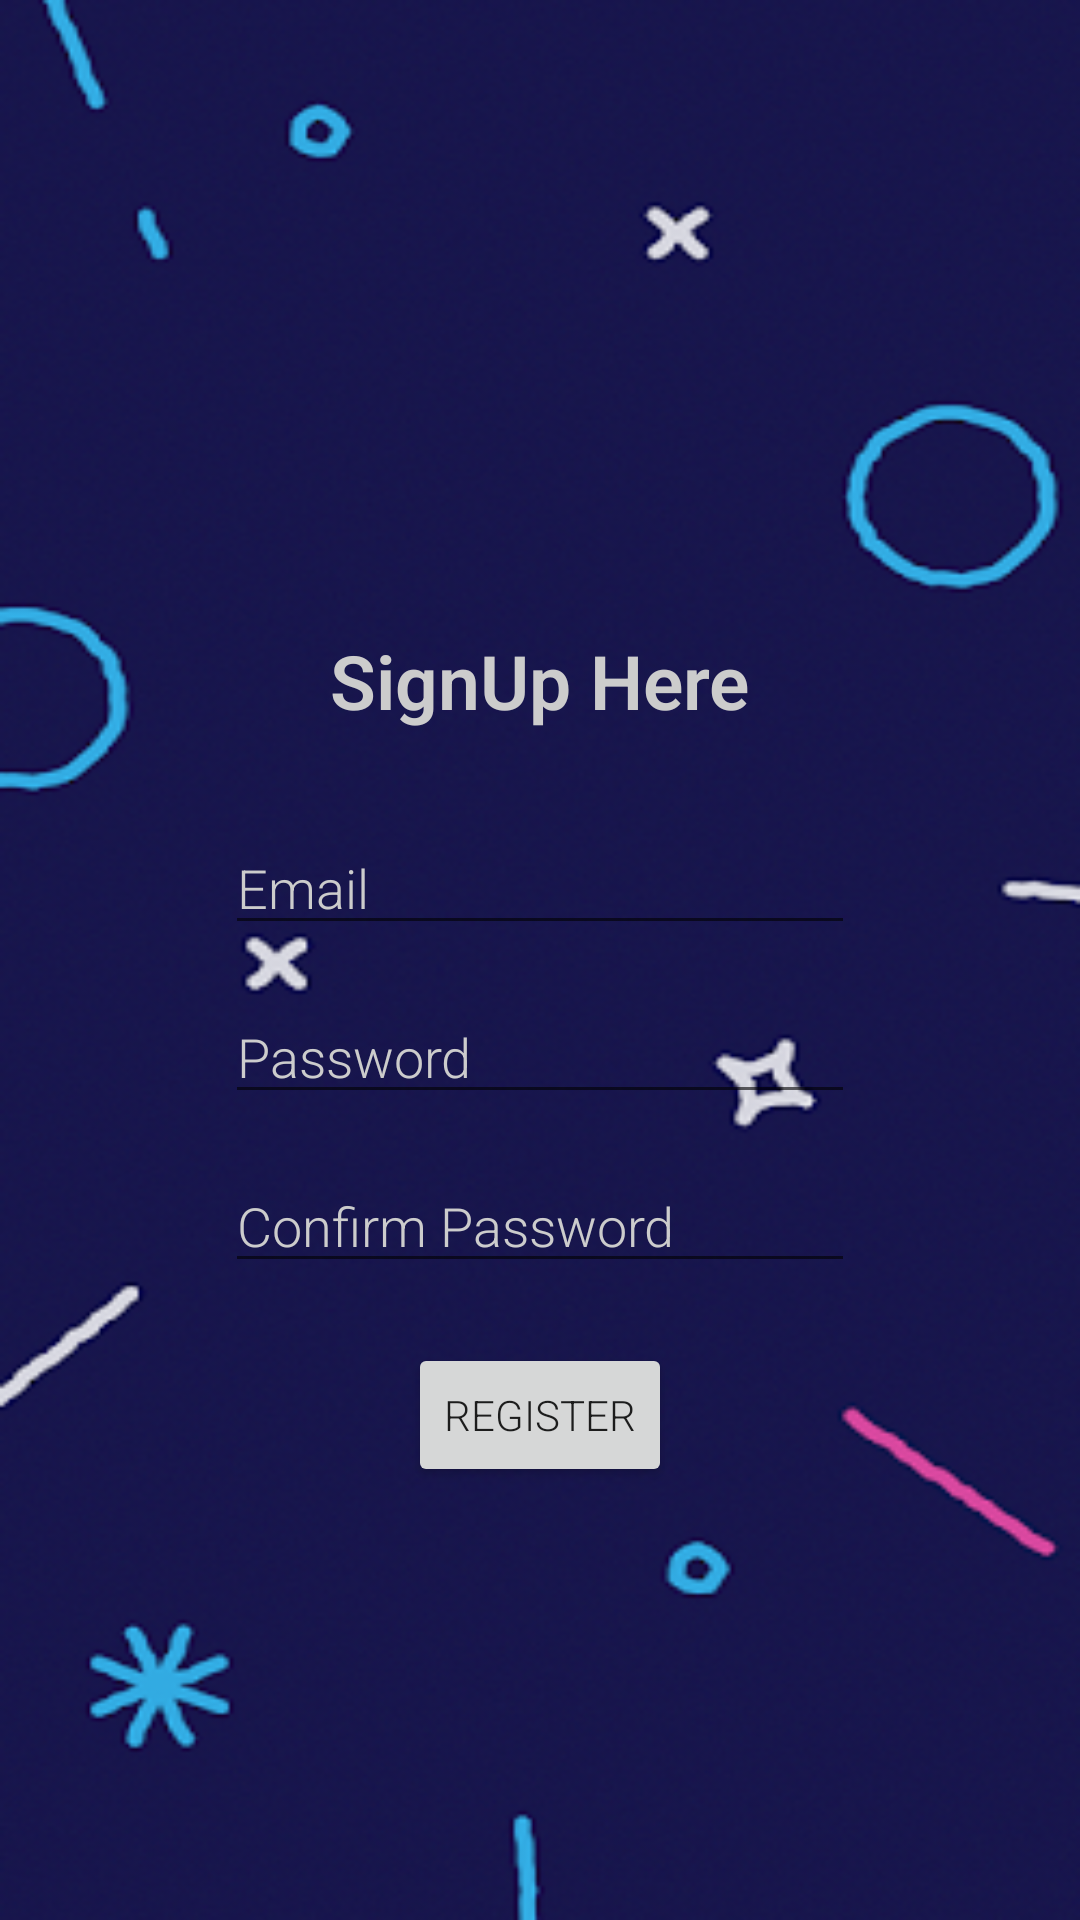

Produce the Android XML layout that renders to this screen, including the resource entries it uses.
<!-- AndroidManifest.xml: application theme AppTheme -->
<!-- res/layout/activity_signup.xml -->
<?xml version="1.0" encoding="utf-8"?>
<RelativeLayout xmlns:android="http://schemas.android.com/apk/res/android"
    xmlns:app="http://schemas.android.com/apk/res-auto"
    xmlns:tools="http://schemas.android.com/tools"
    android:layout_width="match_parent"
    android:background="@drawable/pic4"
    android:layout_height="match_parent"
    tools:context=".Signup">
    <TextView
        android:id="@+id/head"
        android:layout_width="wrap_content"
        android:layout_height="wrap_content"
        android:text="@string/signup_here"
        android:layout_centerHorizontal="true"
        android:layout_marginTop="210dp"
        android:textStyle="bold"
        android:textSize="25sp"
        android:textColor="@color/colorGrey" />

    <EditText
        android:id="@+id/em"
        android:layout_width="wrap_content"
        android:layout_height="wrap_content"
        android:layout_below="@id/head"
        android:layout_centerHorizontal="true"


        android:layout_marginTop="30dp"
        android:ems="10"
        android:hint="@string/email"
        android:inputType="textEmailAddress"
        android:textColorHint="@color/colorGrey"
        android:textColor="@color/colorGrey"/>

    <EditText
        android:id="@+id/pass"
        android:layout_width="wrap_content"
        android:layout_height="wrap_content"
        android:ems="10"
        android:layout_centerHorizontal="true"
        android:layout_marginTop="15dp"

        android:textColorHint="@color/colorGrey"
        android:textColor="@color/colorGrey"
        android:layout_below="@id/em"
        android:hint="@string/password"
        android:inputType="textPassword" />
    <EditText
        android:id="@+id/cpass"
        android:layout_width="wrap_content"
        android:layout_height="wrap_content"
        android:ems="10"
        android:layout_centerHorizontal="true"
        android:layout_marginTop="15dp"

        android:textColorHint="@color/colorGrey"
        android:textColor="@color/colorGrey"
        android:layout_below="@id/pass"
        android:hint="@string/confirm_password"
        android:inputType="textPassword" />

    <Button
        android:id="@+id/Register"
        android:layout_width="wrap_content"
        android:layout_height="wrap_content"
        android:text="@string/register"
        android:layout_centerHorizontal="true"
        android:layout_marginTop="20dp"
        android:layout_below="@id/cpass"/>

</RelativeLayout>
<!-- resources referenced by this layout -->
<resources>
  <color name="colorGrey">#CCCCCC</color>
  <!-- drawable pic4: png bitmap (drawable-v24, 166345 bytes) -->
  <string name="confirm_password">Confirm Password</string>
  <string name="email">Email</string>
  <string name="password">Password</string>
  <string name="register">Register</string>
  <string name="signup_here">SignUp Here</string>
  <style name="AppTheme" parent="Theme.AppCompat.Light.DarkActionBar">
          
          <item name="colorPrimary">@color/colorPrimary</item>
          <item name="colorPrimaryDark">@color/colorPrimaryDark</item>
          <item name="colorAccent">@color/colorAccent</item>
          <item name="android:fontFamily">sans-serif-light</item>
      </style>
  <color name="colorPrimary">#795548</color>
  <color name="colorPrimaryDark">#2f333f</color>
  <color name="colorAccent">#FFEB3B</color>
</resources>
